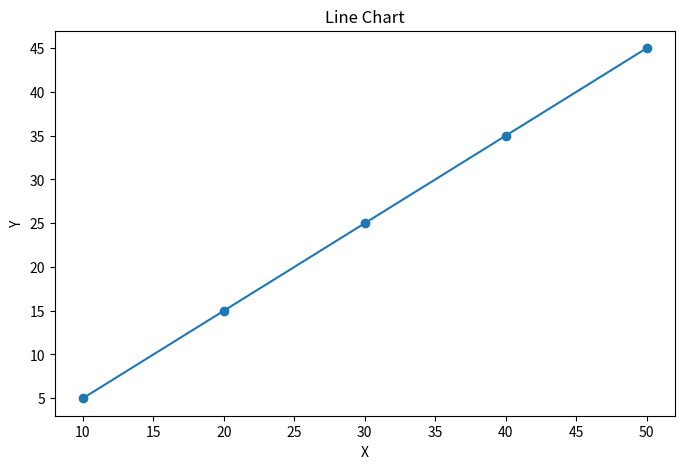

Write Python code to recreate this figure.
import numpy as np
import matplotlib.pyplot as plt

x_axis = np.array([10, 20, 30, 40, 50])
y_axis = np.array([5, 15, 25, 35, 45])

plt.figure(figsize=(8, 5))
plt.plot(x_axis, y_axis, marker='o')

plt.xlabel("X")
plt.ylabel("Y")
plt.title("Line Chart")

plt.show()
